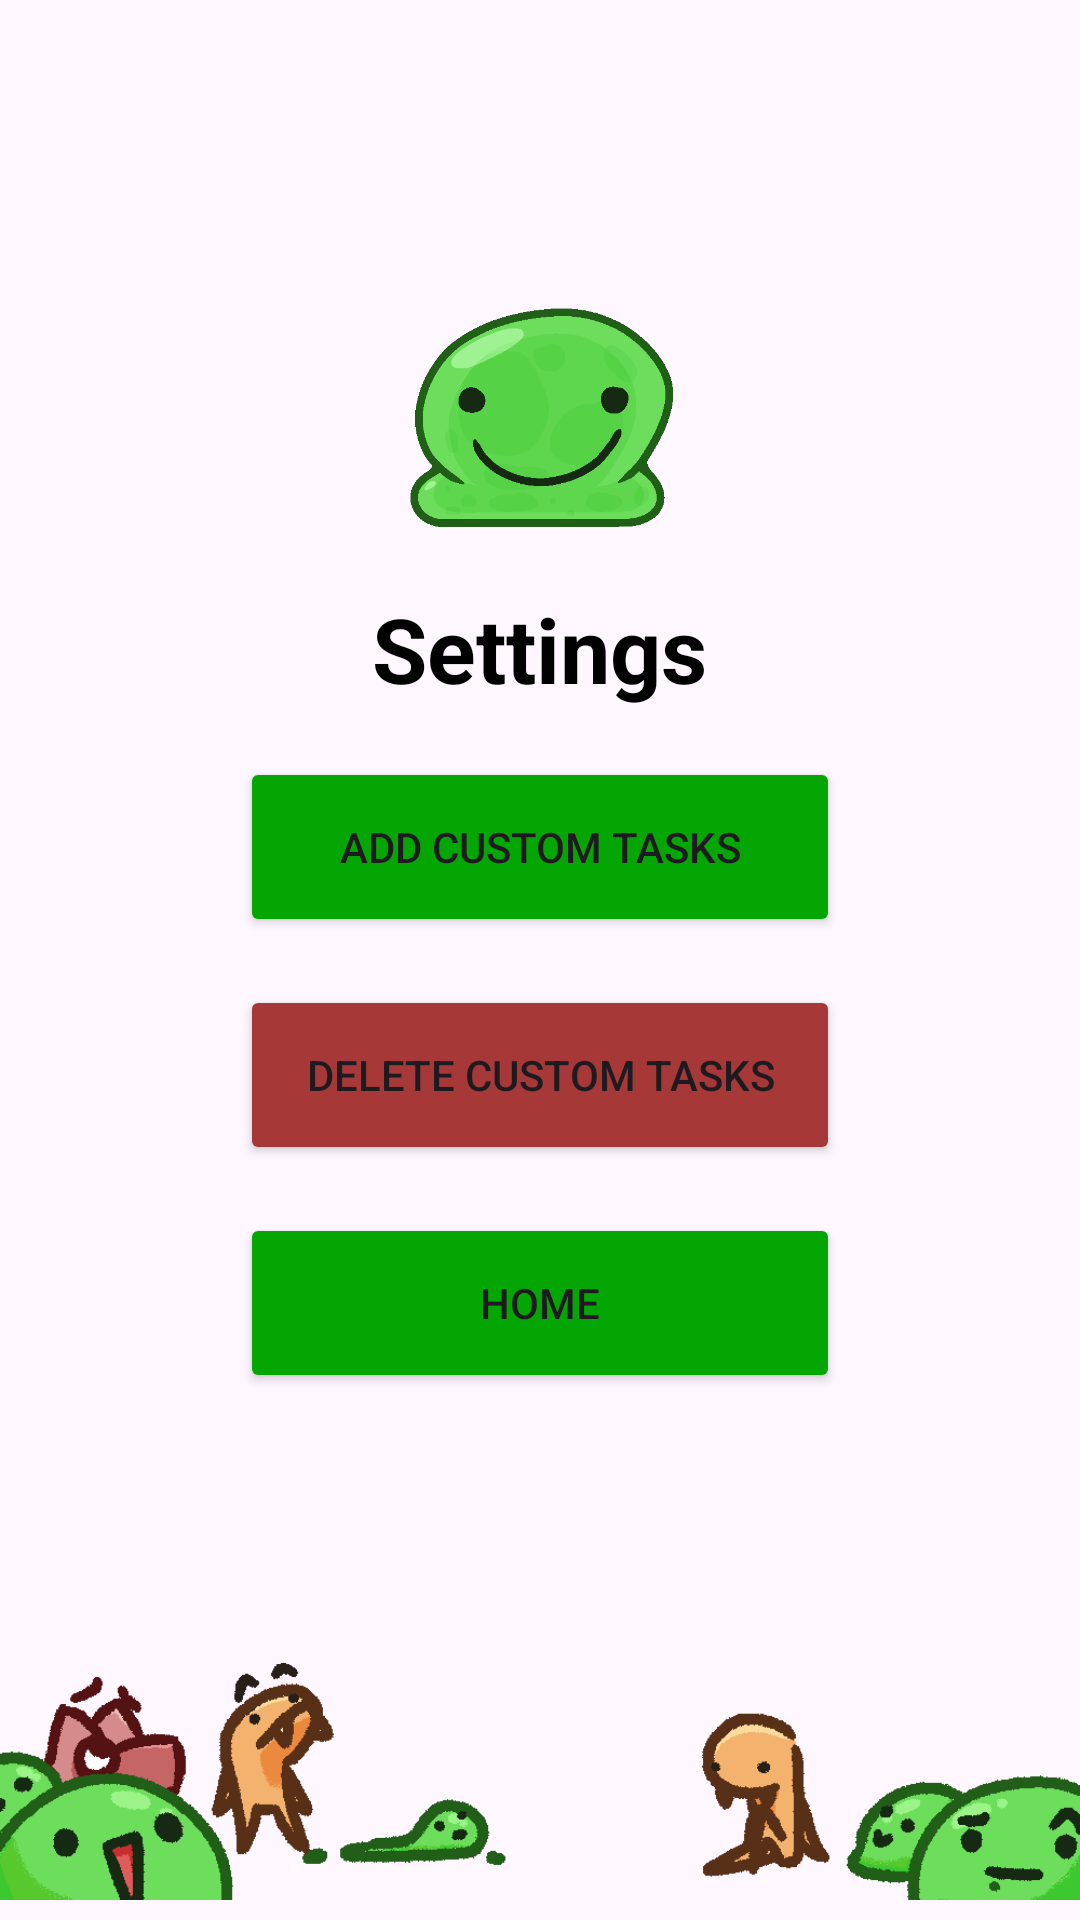

Here is an Android app screen rendered from its layout file. Give the layout XML and the strings, colors and styles it references.
<!-- AndroidManifest.xml: application theme Theme.MonstrousTasks -->
<!-- res/layout/activity_options.xml -->
<?xml version="1.0" encoding="utf-8"?>
<RelativeLayout
    xmlns:android="http://schemas.android.com/apk/res/android"
    android:layout_width="match_parent"
    android:layout_height="match_parent"
    android:paddingTop="80dp">

    
    <ImageView
        android:id="@+id/top_image"
        android:layout_width="300dp"
        android:layout_height="100dp"
        android:layout_centerHorizontal="true"
        android:layout_alignParentTop="true"
        android:layout_marginBottom="16dp"
        android:src="@drawable/easy_1" />

    
    <TextView
        android:id="@+id/my_text_view"
        android:layout_width="wrap_content"
        android:layout_height="wrap_content"
        android:layout_below="@id/top_image"
        android:layout_centerHorizontal="true"
        android:layout_marginBottom="16dp"
        android:text="Settings"
        android:textColor="@color/black"
        android:textSize="30sp"
        android:textStyle="bold" />

    
    <Button
        android:id="@+id/add_custom_tasks"
        android:layout_width="200dp"
        android:layout_height="60dp"
        android:layout_below="@id/my_text_view"
        android:layout_centerHorizontal="true"
        android:layout_marginBottom="16dp"
        android:backgroundTint="@color/green"
        android:text="Add Custom Tasks" />

    
    <Button
        android:id="@+id/delete_custom_tasks"
        android:layout_width="200dp"
        android:layout_height="60dp"
        android:layout_below="@id/add_custom_tasks"
        android:layout_centerHorizontal="true"
        android:layout_marginBottom="16dp"
        android:backgroundTint="@color/red"
        android:text="Delete Custom Tasks" />

    
    <Button
        android:id="@+id/home_button"
        android:layout_width="200dp"
        android:layout_height="60dp"
        android:layout_below="@id/delete_custom_tasks"
        android:layout_centerHorizontal="true"
        android:layout_marginBottom="16dp"
        android:backgroundTint="@color/green"
        android:text="Home" />

    
    <ImageView
        android:layout_width="414dp"
        android:layout_height="343dp"
        android:layout_alignParentBottom="true"
        android:layout_gravity="bottom"
        android:layout_marginBottom="-120dp"
        android:src="@drawable/bottom_border" />
</RelativeLayout>
<!-- resources referenced by this layout -->
<resources>
  <color name="black">#FF000000</color>
  <color name="green">#FF03A603</color>
  <color name="red">#FFA63838</color>
  <!-- drawable bottom_border: png bitmap (drawable, 22318 bytes) -->
  <!-- drawable easy_1: png bitmap (drawable, 16153 bytes) -->
  <style name="Theme.MonstrousTasks" parent="Base.Theme.MonstrousTasks" />
  <style name="Base.Theme.MonstrousTasks" parent="Theme.Material3.DayNight.NoActionBar">
          
          
      </style>
</resources>
